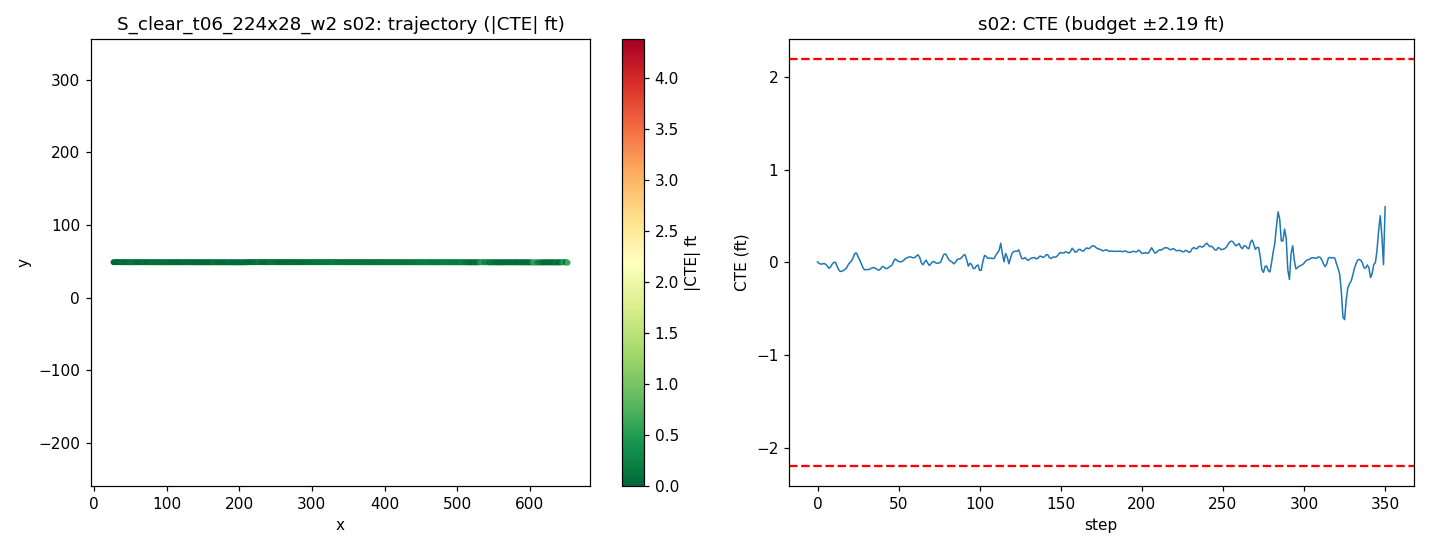

Data behind this chart, as committed beside it:
step, time_sec, nn_steer, expert_steer, cte_m, cte_ft, speed_mph, x, y, yaw
0, 0.0, -0.008302, -0.0003333, 0.001647, 0.005405, 19.52, 26.88, 48.87, -0.06326
1, 0.2, 0.008345, 0.005481, -0.00324, -0.01063, 18.89, 28.59, 48.87, -0.2751
2, 0.4, 0.001178, 0.003309, -0.005724, -0.01878, 18.4, 30.25, 48.86, -0.1545
3, 0.6, 0.0005725, 0.001016, -0.005104, -0.01674, 18.47, 31.9, 48.86, -0.05127
4, 0.8, -0.006166, 0.0008869, -0.003622, -0.01188, 19.1, 33.58, 48.86, -0.02158
5, 1.0, -0.0008187, 0.005519, -0.005971, -0.01959, 19.77, 35.32, 48.86, -0.1754
6, 1.2, -0.003513, 0.008936, -0.01121, -0.03678, 20.01, 37.1, 48.85, -0.2587
7, 1.4, 0.02023, 0.01318, -0.01936, -0.06352, 19.83, 38.88, 48.84, -0.3624
8, 1.6, -0.001898, 0.001046, -0.01574, -0.05163, 19.52, 40.64, 48.84, 0.115
9, 1.8, -0.00687, -0.004789, -0.006026, -0.01977, 19.37, 42.38, 48.85, 0.2692
10, 2.0, -0.002782, -0.002459, -0.000609, -0.001998, 19.5, 44.11, 48.86, 0.08652
11, 2.2, -0.01826, -0.0001647, 0.0007644, 0.002508, 19.78, 45.87, 48.86, -0.05359
12, 2.4, 0.01175, 0.01984, -0.01149, -0.0377, 19.99, 47.65, 48.84, -0.5603
13, 2.6, 0.002778, 0.02053, -0.02336, -0.07664, 20.02, 49.44, 48.83, -0.4437
14, 2.8, 0.008161, 0.01674, -0.02972, -0.09751, 19.91, 51.22, 48.82, -0.2604
15, 3.0, -0.001723, 0.009289, -0.02926, -0.09598, 19.8, 53, 48.82, -0.0144
16, 3.2, 0.001394, 0.006417, -0.02639, -0.08657, 19.77, 54.77, 48.82, 0.02682
17, 3.4, 0.0007113, 0.004157, -0.02271, -0.07452, 19.85, 56.54, 48.82, 0.05037
18, 3.6, 0.008484, 0.001826, -0.01788, -0.05867, 19.96, 58.32, 48.83, 0.08252
19, 3.8, -0.01155, -0.005166, -0.006985, -0.02292, 20.02, 60.1, 48.83, 0.3119
20, 4.0, 0.004567, -0.002637, -0.000361, -0.001184, 20.01, 61.89, 48.84, 0.09956
21, 4.2, 0.005034, -0.007113, 0.005209, 0.01709, 19.95, 63.68, 48.84, 0.1036
22, 4.4, 0.002754, -0.0156, 0.01549, 0.05082, 19.92, 65.46, 48.85, 0.275
23, 4.6, -0.02171, -0.02292, 0.02962, 0.09717, 19.92, 67.24, 48.86, 0.4008
24, 4.8, -0.00661, -0.009098, 0.03067, 0.1006, 19.96, 69.03, 48.86, -0.1299
25, 5.0, 0.004422, 0.004223, 0.01896, 0.06219, 20, 70.81, 48.85, -0.5234
26, 5.2, 0.002001, 0.007159, 0.00645, 0.02116, 20.01, 72.6, 48.84, -0.4893
27, 5.4, -0.005965, 0.007706, -0.003776, -0.01239, 20, 74.39, 48.82, -0.3961
28, 5.6, 0.01282, 0.01294, -0.0172, -0.05644, 19.98, 76.18, 48.81, -0.5285
29, 5.8, 0.00372, 0.008808, -0.02421, -0.07943, 19.97, 77.96, 48.8, -0.2561
30, 6.0, -0.003083, 0.01233, -0.0239, -0.07841, 19.97, 79.75, 48.8, -0.0304
31, 6.2, 0.001201, 0.01148, -0.02359, -0.07739, 19.99, 81.53, 48.8, -0.06491
32, 6.4, 0.003744, 0.009917, -0.02322, -0.07618, 20, 83.32, 48.8, -0.06287
33, 6.6, -0.003542, 0.005028, -0.0199, -0.06528, 20.01, 85.11, 48.8, 0.04553
34, 6.8, -0.00222, 0.004743, -0.01745, -0.05726, 20, 86.9, 48.8, -0.007477
35, 7.0, -0.002034, 0.006228, -0.01768, -0.05799, 19.99, 88.69, 48.8, -0.09998
36, 7.2, -2.76295468211174e-05, 0.007938, -0.02029, -0.06656, 19.99, 90.47, 48.79, -0.1782
37, 7.4, 0.003237, 0.008648, -0.02392, -0.07848, 19.99, 92.26, 48.79, -0.2015
38, 7.6, 0.007765, 0.006865, -0.02557, -0.08388, 20, 94.05, 48.78, -0.1188
39, 7.8, -0.0007161, 0.00124, -0.02075, -0.06808, 20, 95.84, 48.79, 0.1169
40, 8.0, -0.01461, 0.0001796, -0.01316, -0.04318, 20, 97.63, 48.79, 0.1805
41, 8.2, 0.003696, 0.01048, -0.01514, -0.04969, 20, 99.41, 48.79, -0.202
42, 8.4, 0.00711, 0.01282, -0.02032, -0.06665, 19.99, 101.2, 48.78, -0.257
43, 8.6, 0.0008906, 0.006689, -0.02004, -0.06574, 20, 103, 48.78, -0.04233
44, 8.8, -0.0006352, 0.002742, -0.01646, -0.05401, 20, 104.8, 48.78, 0.05616
45, 9.0, 0.0002724, 0.001315, -0.01252, -0.04108, 20, 106.6, 48.79, 0.05312
46, 9.2, 0.01234, 2.9489846177439477e-05, -0.008434, -0.02767, 20, 108.4, 48.79, 0.05436
47, 9.4, -0.01539, -0.008974, 0.004066, 0.01334, 20, 110.1, 48.8, 0.3777
48, 9.6, -0.009394, -0.005199, 0.01116, 0.03661, 19.99, 111.9, 48.8, 0.1057
49, 9.8, 0.008135, 0.003219, 0.006507, 0.02135, 20, 113.7, 48.8, -0.2906
50, 10.0, 0.0002156, 0.002065, 0.002996, 0.009831, 20, 115.5, 48.79, -0.1849
51, 10.2, 0.001772, 0.0003443, 0.002022, 0.006632, 20, 117.3, 48.79, -0.1013
52, 10.4, 0.002702, -0.001046, 0.002514, 0.008249, 20, 119.1, 48.79, -0.04846
53, 10.6, 0.002457, -0.003956, 0.005709, 0.01873, 20, 120.9, 48.79, 0.04079
54, 10.8, -0.006441, -0.007386, 0.01176, 0.03858, 20, 122.7, 48.79, 0.134
55, 11.0, 0.00306, -0.004826, 0.01466, 0.0481, 20, 124.4, 48.8, -0.006775
56, 11.2, -0.003499, -0.005329, 0.01726, 0.05663, 20, 126.2, 48.8, 0.007771
57, 11.4, -0.002318, -0.004018, 0.01842, 0.06044, 20, 128, 48.8, -0.05563
58, 11.6, 0.001831, -0.001667, 0.01665, 0.05462, 20, 129.8, 48.79, -0.1509
59, 11.8, 0.003028, -0.005376, 0.01503, 0.04931, 20, 131.6, 48.79, -0.1293
... 291 more rows
